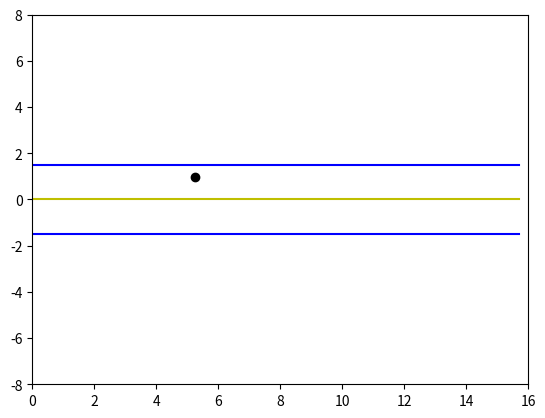

Here is the Python script that generated this plot:
import numpy as np
from math import *
import matplotlib.pyplot as plt

def cartesian_to_frenet1D(rs, rx, ry, rtheta, x, y):
    s_condition = np.zeros(1)
    d_condition = np.zeros(1)
    
    dx = x - rx
    dy = y - ry
    
    cos_theta_r = cos(rtheta)
    sin_theta_r = sin(rtheta)
    
    cross_rd_nd = cos_theta_r * dy - sin_theta_r * dx
    d_condition[0] = copysign(sqrt(dx * dx + dy * dy), cross_rd_nd)    
    
    s_condition[0] = rs
    
    return s_condition, d_condition

def find_nearest_rs(fx, fy, x, y):
    min_dist = 99999.0
    rs = 0.0
    for s in snew:
        dx = x - fx(s)
        dy = y - fy(s)
        dist = np.sqrt(dx*dx+dy*dy)
        if min_dist > dist:
            min_dist = dist
            rs = s
    return rs

theta = np.linspace(0, np.pi, 10)
x = 5.0*np.cos(theta)
y = 5.0*np.sin(theta)
s = theta*5.0

fx = np.poly1d(np.polyfit(s,x,5))
dfx = fx.deriv()

fy = np.poly1d(np.polyfit(s,y,5))
dfy = fy.deriv()

snew = np.linspace(0, 5*np.pi, 1000)

newx = fx(snew)
newy = fy(snew)
        
        
rs = find_nearest_rs(fx, fy, 2.0, 3.5) 
rx = fx(rs)
ry = fy(rs)
rtheta = atan2(dfy(rs), dfx(rs))
s_condition, d_condition = cartesian_to_frenet1D(rs, rx, ry, rtheta, 2.0, 3.5)
plt.plot(snew, np.zeros(1000), 'y')
plt.plot(snew, np.zeros(1000)+1.5, 'b')
plt.plot(snew, np.zeros(1000)-1.5, 'b')
plt.scatter(s_condition, d_condition, marker='o', color='k')
plt.axis([0, 16, -8, 8])
plt.show()

